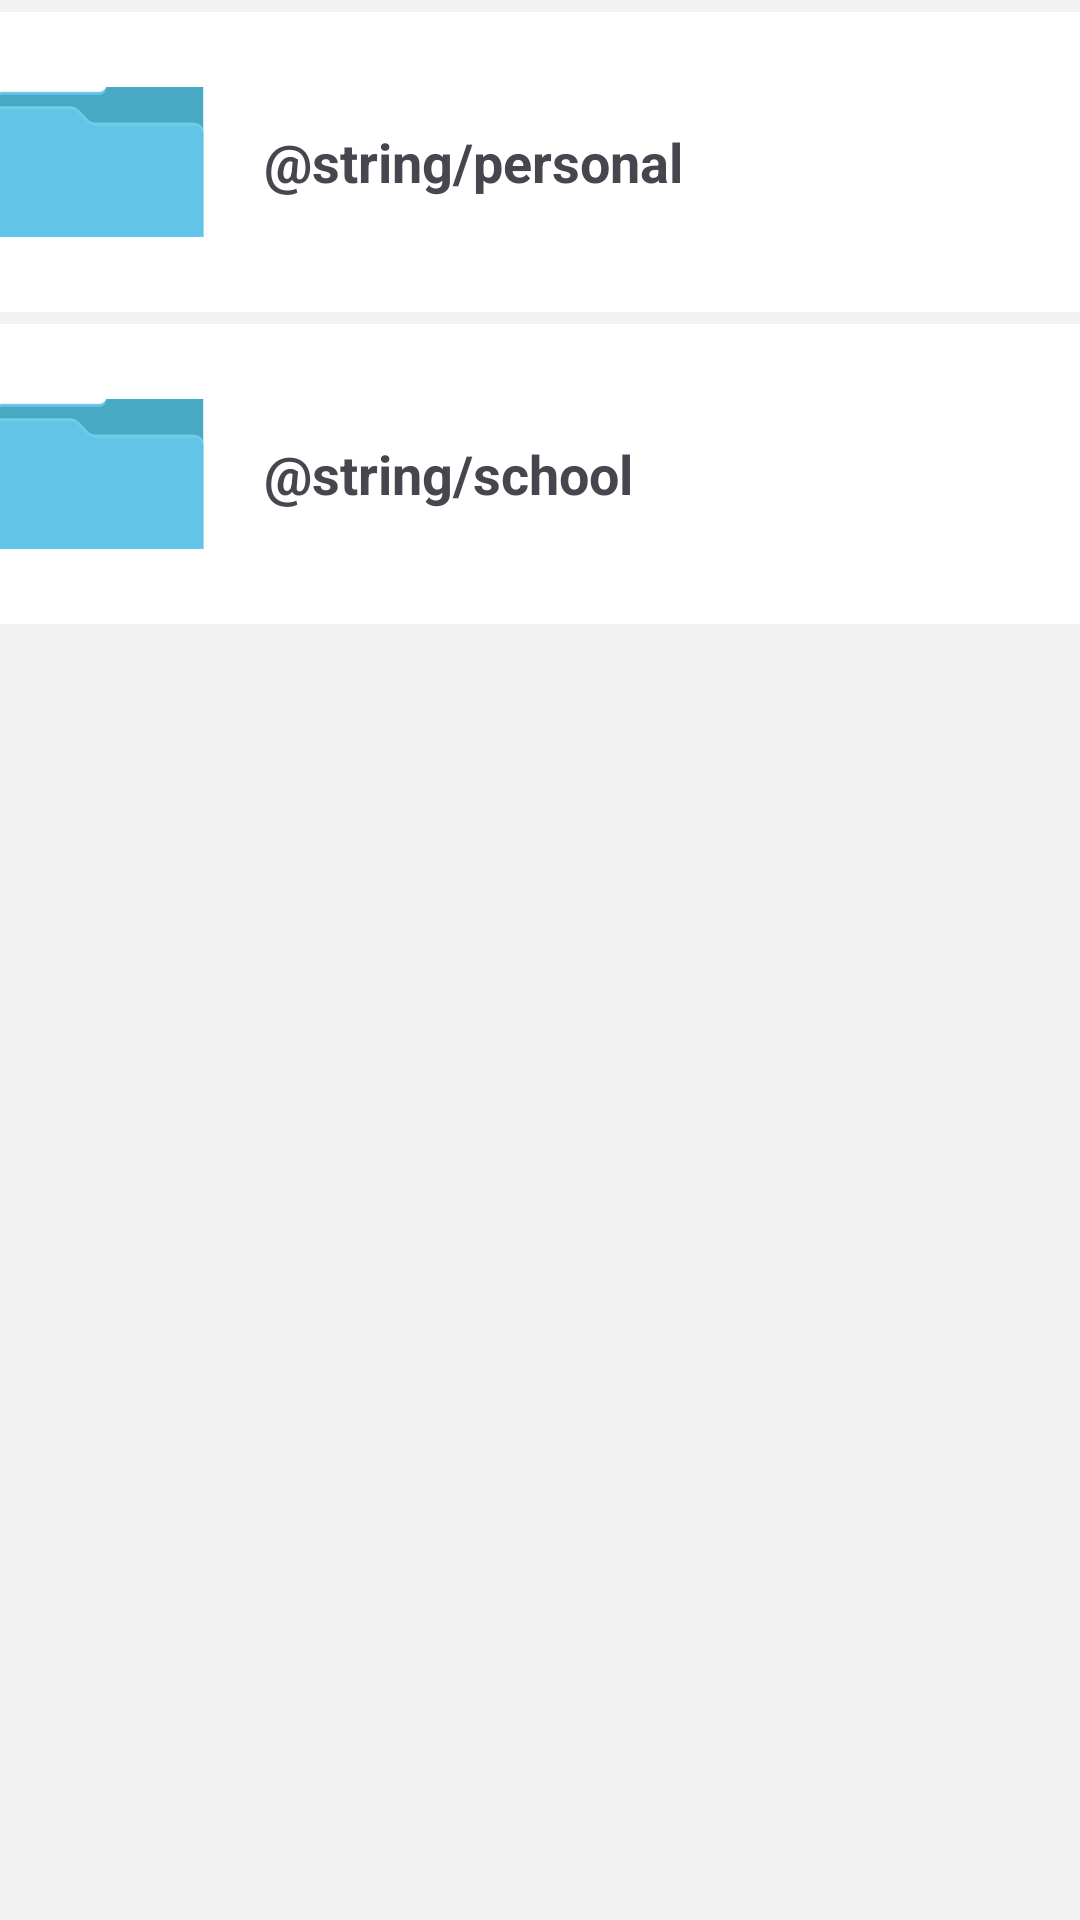

Android layout source for this screen:
<!-- AndroidManifest.xml: application theme Theme.FileManagerAI -->
<!-- res/layout/activity_document.xml -->
<?xml version="1.0" encoding="utf-8"?>
<androidx.constraintlayout.widget.ConstraintLayout xmlns:android="http://schemas.android.com/apk/res/android"
    xmlns:app="http://schemas.android.com/apk/res-auto"
    xmlns:tools="http://schemas.android.com/tools"
    android:layout_width="match_parent"
    android:layout_height="match_parent"
    android:background="@color/offWhite"
    tools:context=".view.detail.document.DocumentActivity">


    <ProgressBar
        android:id="@+id/progressBar"
        style="?android:attr/progressBarStyle"
        android:layout_width="wrap_content"
        android:layout_height="wrap_content"
        app:layout_constraintBottom_toBottomOf="parent"
        app:layout_constraintEnd_toEndOf="parent"
        app:layout_constraintStart_toStartOf="parent"
        app:layout_constraintTop_toTopOf="parent"
        android:visibility="gone"/>

    <LinearLayout
        android:id="@+id/layout_personal"
        android:layout_width="409dp"
        android:layout_height="100dp"
        android:layout_marginStart="4dp"
        android:layout_marginTop="4dp"
        android:layout_marginEnd="4dp"
        android:background="@color/white"
        android:orientation="horizontal"
        app:layout_constraintEnd_toEndOf="parent"
        app:layout_constraintStart_toStartOf="parent"
        app:layout_constraintTop_toTopOf="parent">

        <ImageView
            android:id="@+id/iv_personal"
            android:layout_width="72dp"
            android:layout_height="50dp"
            android:layout_gravity="center_vertical"
            android:layout_marginLeft="20dp"
            android:scaleType="centerCrop"
            app:srcCompat="@drawable/image_folder" />

        <TextView
            android:id="@+id/tv_personal"
            android:layout_width="wrap_content"
            android:layout_height="wrap_content"
            android:layout_gravity="center_vertical"
            android:layout_marginLeft="20dp"
            android:text="@string/personal"
            android:textSize="18sp"
            android:textStyle="bold" />
    </LinearLayout>

    <LinearLayout
        android:id="@+id/layout_school"
        android:layout_width="409dp"
        android:layout_height="100dp"
        android:layout_marginStart="4dp"
        android:layout_marginTop="4dp"
        android:layout_marginEnd="4dp"
        android:background="@color/white"
        android:orientation="horizontal"
        app:layout_constraintEnd_toEndOf="parent"
        app:layout_constraintStart_toStartOf="parent"
        app:layout_constraintTop_toBottomOf="@+id/layout_personal">

        <ImageView
            android:id="@+id/iv_school"
            android:layout_width="72dp"
            android:layout_height="50dp"
            android:layout_gravity="center_vertical"
            android:layout_marginLeft="20dp"
            android:scaleType="centerCrop"
            app:srcCompat="@drawable/image_folder" />

        <TextView
            android:id="@+id/tv_school"
            android:layout_width="wrap_content"
            android:layout_height="wrap_content"
            android:layout_gravity="center_vertical"
            android:layout_marginLeft="20dp"
            android:text="@string/school"
            android:textSize="18sp"
            android:textStyle="bold" />
    </LinearLayout>

</androidx.constraintlayout.widget.ConstraintLayout>
<!-- resources referenced by this layout -->
<resources>
  <color name="offWhite">#F2F2F2</color>
  <color name="white">#FFFFFFFF</color>
  <!-- drawable image_folder: png bitmap (drawable, 2697 bytes) -->
  <string name="personal">Pribadi</string>
  <style name="Theme.FileManagerAI" parent="Base.Theme.FileManagerAI" />
  <style name="Base.Theme.FileManagerAI" parent="Theme.Material3.DayNight">
          
          
          <item name="colorPrimary">@color/blue</item>
      </style>
  <color name="blue">#176AFF</color>
</resources>
